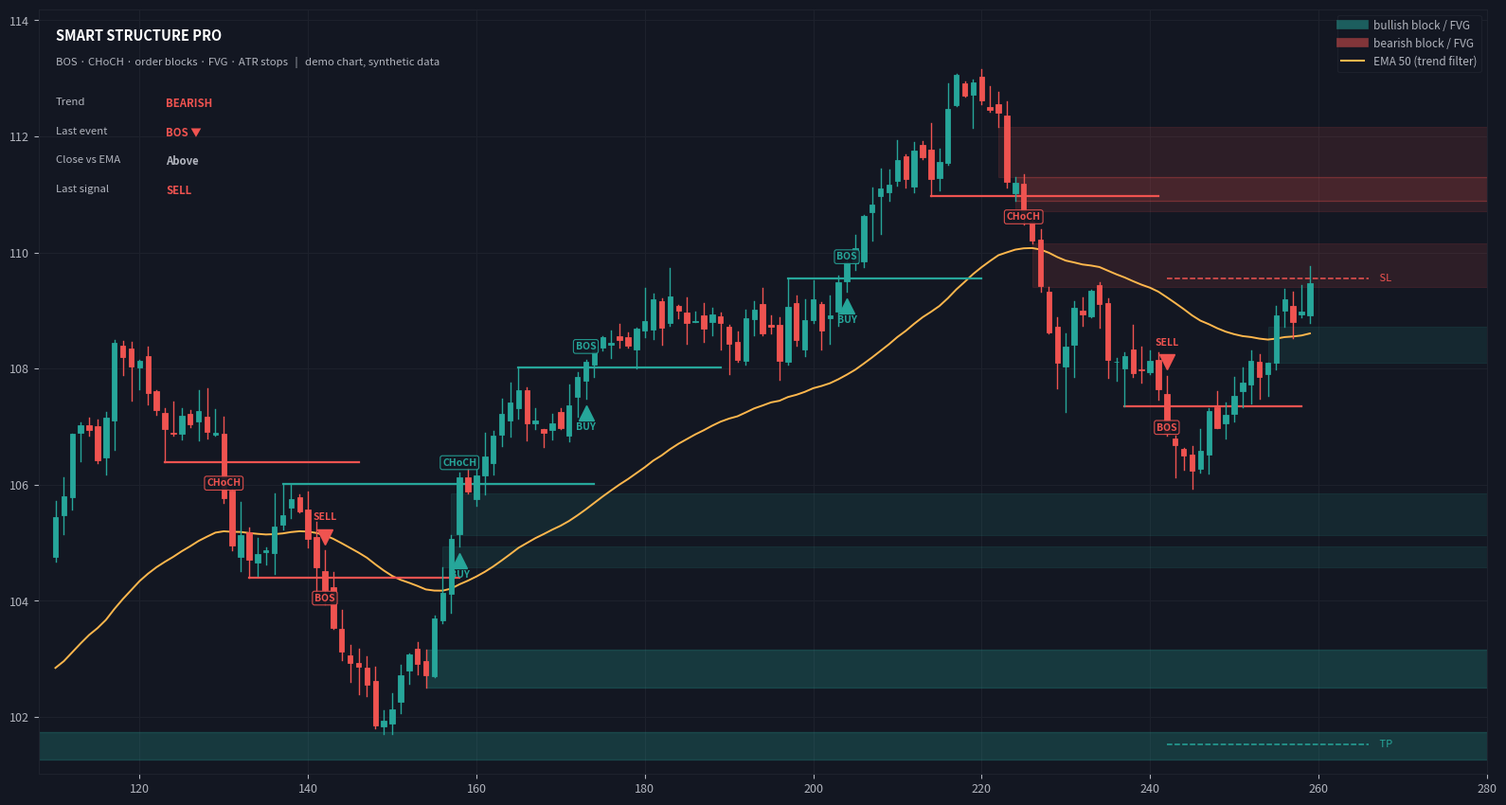

Reproduce this figure in Python. (Note: this script raises an exception after producing the figure.)
"""
Renders an illustrative preview of indicators/SmartStructurePro.pine.

It re-implements the indicator's logic (pivots -> BOS/CHoCH -> order blocks ->
fair value gaps -> signals -> ATR stop/target) on a synthetic OHLC series so you
can see the layout without opening TradingView.

    python3 preview/render_preview.py
    -> preview/SmartStructurePro-preview.png
"""

import numpy as np
import matplotlib

matplotlib.use("Agg")
import matplotlib.pyplot as plt
from matplotlib.patches import Rectangle
from matplotlib.collections import LineCollection

# ───────────────────────────── synthetic OHLC ──────────────────────────────
rng = np.random.default_rng(11)
N = 260
drift = np.concatenate([
    np.full(35, 0.0009), np.full(30, -0.0013), np.full(55, 0.0012),
    np.full(28, -0.0016), np.full(70, 0.0011), np.full(42, -0.0009),
])
drift = np.resize(drift, N)
ret = drift + rng.normal(0, 0.0042, N)
close = 100 * np.exp(np.cumsum(ret))
open_ = np.empty(N)
open_[0] = close[0] * 0.999
open_[1:] = close[:-1] * (1 + rng.normal(0, 0.0008, N - 1))
body_hi = np.maximum(open_, close)
body_lo = np.minimum(open_, close)
high = body_hi * (1 + np.abs(rng.normal(0, 0.0022, N)))
low = body_lo * (1 - np.abs(rng.normal(0, 0.0022, N)))

# ───────────────────────────── indicator logic ─────────────────────────────
SWING, OB_LOOK, OB_EXT, MAX_OB = 4, 12, 34, 6
FVG_EXT, MAX_FVG, FVG_MIN_ATR = 34, 6, 0.15
EMA_LEN, ATR_LEN, SL_MULT, RR = 50, 14, 1.5, 2.0

tr = np.empty(N)
tr[0] = high[0] - low[0]
for i in range(1, N):
    tr[i] = max(high[i] - low[i], abs(high[i] - close[i - 1]), abs(low[i] - close[i - 1]))
atr = np.full(N, np.nan)
for i in range(ATR_LEN, N):
    atr[i] = tr[i - ATR_LEN:i].mean()

ema = np.empty(N)
ema[0] = close[0]
k = 2 / (EMA_LEN + 1)
for i in range(1, N):
    ema[i] = close[i] * k + ema[i - 1] * (1 - k)

def pivot_high(i, left=SWING, right=SWING):
    if i - left < 0 or i + right >= N:
        return False
    return high[i] > max(high[i - left:i]) and high[i] > max(high[i + 1:i + right + 1])

def pivot_low(i, left=SWING, right=SWING):
    if i - left < 0 or i + right >= N:
        return False
    return low[i] < min(low[i - left:i]) and low[i] < min(low[i + 1:i + right + 1])

lastPH = lastPHb = None
lastPL = lastPLb = None
phBroken = plBroken = True
trend = 0
breaks, obs, fvgs, signals = [], [], [], []

for b in range(N):
    # pivots confirmed SWING bars after they formed
    p = b - SWING
    if p >= 0 and pivot_high(p):
        lastPH, lastPHb, phBroken = high[p], p, False
    if p >= 0 and pivot_low(p):
        lastPL, lastPLb, plBroken = low[p], p, False

    bull = lastPH is not None and not phBroken and close[b] > lastPH
    bear = lastPL is not None and not plBroken and close[b] < lastPL

    if bull:
        ev = "CHoCH" if trend == -1 else "BOS"
        breaks.append((lastPHb, lastPH, b, ev, 1))
        phBroken, trend = True, 1
        found = None
        for i in range(1, OB_LOOK + 1):
            if b - i >= 0 and close[b - i] < open_[b - i]:
                found = b - i
                break
        if found is not None:
            obs.append(dict(bot=low[found], top=high[found], left=found, right=b + OB_EXT, side=1))
        if not np.isnan(atr[b]):
            sl = min(low[b], low[b - 1]) - atr[b] * SL_MULT
            signals.append(dict(dir=1, bar=b, price=close[b], sl=sl, tp=close[b] + (close[b] - sl) * RR))
            trend_at = 1

    if bear:
        ev = "CHoCH" if trend == 1 else "BOS"
        breaks.append((lastPLb, lastPL, b, ev, -1))
        plBroken, trend = True, -1
        found = None
        for i in range(1, OB_LOOK + 1):
            if b - i >= 0 and close[b - i] > open_[b - i]:
                found = b - i
                break
        if found is not None:
            obs.append(dict(bot=low[found], top=high[found], left=found, right=b + OB_EXT, side=-1))
        if not np.isnan(atr[b]):
            sl = max(high[b], high[b - 1]) + atr[b] * SL_MULT
            signals.append(dict(dir=-1, bar=b, price=close[b], sl=sl, tp=close[b] - (sl - close[b]) * RR))

    # fair value gaps
    if b >= 2 and not np.isnan(atr[b]):
        gb = low[b] - high[b - 2]
        gr = low[b - 2] - high[b]
        if gb > 0 and gb >= atr[b] * FVG_MIN_ATR:
            fvgs.append(dict(bot=high[b - 2], top=low[b], left=b - 2, right=b + FVG_EXT, side=1, dead=None))
        if gr > 0 and gr >= atr[b] * FVG_MIN_ATR:
            fvgs.append(dict(bot=high[b], top=low[b - 2], left=b - 2, right=b + FVG_EXT, side=-1, dead=None))

    # mitigation / right-edge extension
    for z in obs:
        if z["right"] is None:
            continue
        if (z["side"] == 1 and close[b] < z["bot"]) or (z["side"] == -1 and close[b] > z["top"]):
            z["dead"] = b
            z["right"] = b
        elif z.get("dead") is None:
            z["right"] = b + OB_EXT
    for z in fvgs:
        if (z["side"] == 1 and close[b] < z["bot"]) or (z["side"] == -1 and close[b] > z["top"]):
            z["dead"] = b
            z["right"] = b
        elif z.get("dead") is None:
            z["right"] = b + FVG_EXT

obs = [z for z in obs if z.get("dead") is None][-MAX_OB:]
fvgs = [z for z in fvgs if z.get("dead") is None][-MAX_FVG:]

# keep only signals that agree with the EMA filter
signals = [s for s in signals if (s["dir"] == 1 and s["price"] > ema[s["bar"]])
           or (s["dir"] == -1 and s["price"] < ema[s["bar"]])]

# ───────────────────────────────── plot ────────────────────────────────────
BG, GRID, TXT = "#131722", "#1e222d", "#b2b5be"
UP, DN, MIT = "#26a69a", "#ef5350", "#787b86"
VIS = 150          # bars shown in the window
x0 = N - VIS

fig, ax = plt.subplots(figsize=(16, 8.6), dpi=110)
fig.patch.set_facecolor(BG)
ax.set_facecolor(BG)
ax.set_xlim(x0 - 2, N + 20)
pad = (max(high[x0:]) - min(low[x0:])) * 0.06
ax.set_ylim(min(low[x0:]) - pad, max(high[x0:]) + pad * 1.5)

ax.grid(True, color=GRID, linewidth=0.7)
ax.set_axisbelow(True)
for sp in ax.spines.values():
    sp.set_color(GRID)
ax.tick_params(colors=TXT, labelsize=9)

# candles
w = 0.62
for i in range(x0, N):
    c = UP if close[i] >= open_[i] else DN
    ax.plot([i, i], [low[i], high[i]], color=c, linewidth=1.0, zorder=3)
    lo, hi = min(open_[i], close[i]), max(open_[i], close[i])
    ax.add_patch(Rectangle((i - w / 2, lo), w, max(hi - lo, 1e-6),
                           facecolor=c, edgecolor=c, linewidth=0.6, zorder=4))

# EMA
ax.plot(range(x0, N), ema[x0:], color="#ffb74d", linewidth=1.4, zorder=2, label=f"EMA {EMA_LEN}")

# fair value gaps
for z in fvgs:
    col = UP if z["side"] == 1 else DN
    ax.add_patch(Rectangle((z["left"], z["bot"]), z["right"] - z["left"], z["top"] - z["bot"],
                           facecolor=col, alpha=0.12, edgecolor=col, linewidth=0.8, zorder=1))

# order blocks
for z in obs:
    col = UP if z["side"] == 1 else DN
    ax.add_patch(Rectangle((z["left"], z["bot"]), z["right"] - z["left"], z["top"] - z["bot"],
                           facecolor=col, alpha=0.24, edgecolor=col, linewidth=1.0, zorder=1))

# structure lines + labels
for (pb, pv, bb, ev, side) in breaks:
    if pb < x0 - 10:
        continue
    col = UP if side == 1 else DN
    ax.plot([pb, bb + 16], [pv, pv], color=col, linewidth=1.6, zorder=2)
    ax.annotate(ev, xy=(bb, pv), xytext=(0, 14 if side == 1 else -18), textcoords="offset points",
                ha="center", fontsize=7.5, color=col, fontweight="bold",
                bbox=dict(boxstyle="round,pad=0.22", fc=BG, ec=col, lw=0.8, alpha=0.9), zorder=6)

# signals
for s in signals:
    if s["bar"] < x0:
        continue
    col = UP if s["dir"] == 1 else DN
    y = low[s["bar"]] - pad * 0.35 if s["dir"] == 1 else high[s["bar"]] + pad * 0.35
    mark = "^" if s["dir"] == 1 else "v"
    ax.plot(s["bar"], y, marker=mark, color=col, markersize=11, zorder=6)
    ax.annotate("BUY" if s["dir"] == 1 else "SELL", xy=(s["bar"], y),
                xytext=(0, -13 if s["dir"] == 1 else 13), textcoords="offset points",
                ha="center", fontsize=7.5, color=col, fontweight="bold", zorder=6)

# last signal risk levels
if signals:
    s = signals[-1]
    ax.plot([s["bar"], N + 6], [s["sl"]] * 2, color=DN, linestyle="--", linewidth=1.1, zorder=2)
    ax.plot([s["bar"], N + 6], [s["tp"]] * 2, color=UP, linestyle="--", linewidth=1.1, zorder=2)
    ax.text(N + 7, s["sl"], " SL", color=DN, fontsize=8, va="center", ha="left")
    ax.text(N + 7, s["tp"], " TP", color=UP, fontsize=8, va="center", ha="left")

# dashboard
trend_txt = "BULLISH" if trend == 1 else "BEARISH" if trend == -1 else "NEUTRAL"
last_ev = f"{breaks[-1][3]} {'▲' if breaks[-1][4] == 1 else '▼'}" if breaks else "—"
last_sig = ("BUY" if signals[-1]["dir"] == 1 else "SELL") if signals else "None"
rows = [("Trend", trend_txt, UP if trend == 1 else DN),
        ("Last event", last_ev, UP if trend == 1 else DN),
        ("Close vs EMA", "Above" if close[-1] > ema[-1] else "Below", TXT),
        ("Last signal", last_sig, UP if last_sig == "BUY" else DN if last_sig == "SELL" else TXT)]

ax.text(0.012, 0.975, "SMART STRUCTURE PRO", transform=ax.transAxes, color="white",
        fontsize=10.5, fontweight="bold", va="top")
ax.text(0.012, 0.938, "BOS · CHoCH · order blocks · FVG · ATR stops   |   demo chart, synthetic data",
        transform=ax.transAxes, color=TXT, fontsize=8.2, va="top")
for j, (k_, v_, c_) in enumerate(rows):
    yy = 0.885 - j * 0.038
    ax.text(0.012, yy, k_, transform=ax.transAxes, color=TXT, fontsize=8.2, va="top")
    ax.text(0.088, yy, v_, transform=ax.transAxes, color=c_, fontsize=8.2, va="top", fontweight="bold")

# legend
handles = [
    plt.Line2D([], [], color=UP, alpha=0.5, linewidth=7, label="bullish block / FVG"),
    plt.Line2D([], [], color=DN, alpha=0.5, linewidth=7, label="bearish block / FVG"),
    plt.Line2D([], [], color="#ffb74d", linewidth=1.5, label=f"EMA {EMA_LEN} (trend filter)"),
]
leg = ax.legend(handles=handles, loc="upper right", facecolor=BG, edgecolor=GRID, fontsize=8.5,
                labelcolor=TXT, framealpha=0.95)
leg.get_frame().set_linewidth(0.8)

ax.set_title("", pad=0)
plt.tight_layout()
fig.savefig("preview/SmartStructurePro-preview.png", facecolor=BG, bbox_inches="tight")
print("saved preview/SmartStructurePro-preview.png", len(obs), "OBs", len(fvgs), "FVGs", len(signals), "signals")
